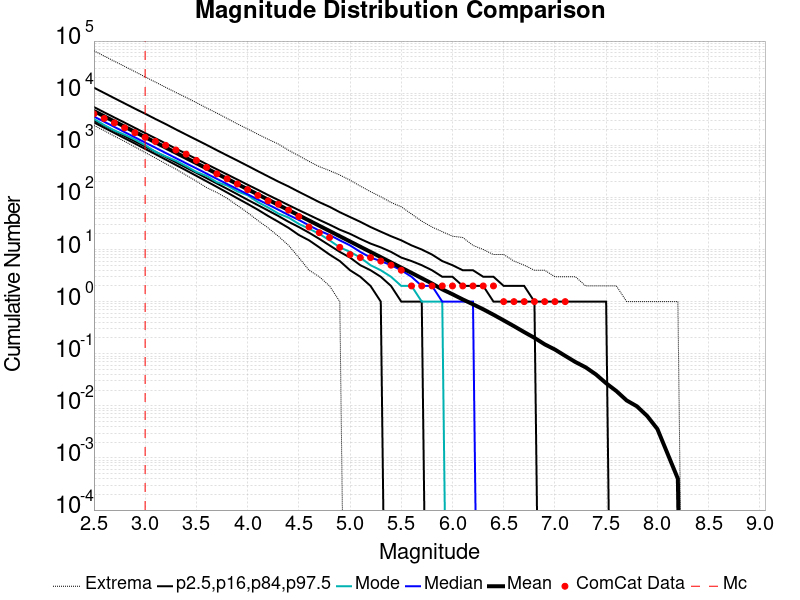

Data behind this chart, as committed beside it:
Magnitude, ComCat Data, Simulation Mean, Simulation Median, Simulation Mode, Simulation Minimum, Simulation Maximum, 2.5 %-ile, 16 %-ile, 84 %-ile, 97.5 %-ile
2.5, 4003, 4532, 3562, 3192, 2410, 65042, 2742, 2996, 5416, 12729
2.6, 3271, 3600, 2829, 2443, 1909, 51517, 2173, 2379, 4293, 10102
2.7, 2689, 2859, 2249, 1919, 1494, 40955, 1721, 1889, 3414, 8003
2.8, 2160, 2271, 1787, 1594, 1187, 32606, 1363, 1500, 2717, 6356
2.9, 1744, 1804, 1421, 1288, 929.0, 25894, 1080, 1192, 2158, 5049
3.0, 1420, 1433, 1129, 1005, 727.0, 20516, 852.0, 946.0, 1712, 4034
3.1, 1183, 1139, 898.0, 753.0, 570.0, 16331, 675.0, 750.0, 1365, 3196
3.2, 999.0, 904.3, 713.0, 613.0, 444.0, 12947, 532.0, 595.0, 1085, 2555
3.3, 812.0, 718.2, 567.0, 505.0, 349.0, 10312, 419.0, 471.0, 863.0, 2016
3.4, 676.0, 570.4, 451.0, 399.0, 266.0, 8276, 330.0, 373.0, 688.0, 1603
3.5, 513.0, 453, 360.0, 308.0, 205.0, 6575, 259.0, 296.0, 546.0, 1278
3.6, 376.0, 359.7, 286.0, 258.0, 154.0, 5198, 203.0, 234.0, 434.0, 1017
3.7, 283.0, 285.8, 227.0, 196.0, 124.0, 4149, 159.0, 185.0, 346.0, 804.0
3.8, 227.0, 227.1, 181.0, 169.0, 96.0, 3276, 124.0, 146.0, 276.0, 639.0
3.9, 181.0, 180.4, 144.0, 130.0, 70.0, 2571, 96.0, 115.0, 220.0, 509.0
4.0, 141.0, 143.3, 115.0, 110.0, 51.0, 2060, 75.0, 90.0, 175.0, 404.0
4.1, 109.0, 113.9, 91.0, 81.0, 36.0, 1630, 58.0, 71.0, 140.0, 319.0
4.2, 86.0, 90.38, 73.0, 64.0, 26.0, 1304, 44.0, 56.0, 111.0, 253.0
4.3, 74.0, 71.82, 58.0, 49.0, 18.0, 1058, 34.0, 44.0, 89.0, 201.0
4.4, 57.0, 57.03, 46.0, 41.0, 12.0, 803.0, 26.0, 34.0, 71.0, 162.0
4.5, 43.0, 45.27, 37.0, 31.0, 7.0, 629.0, 19.0, 27.0, 57.0, 128.0
4.6, 27.0, 36, 29.0, 25.0, 4.0, 490.0, 15.0, 21.0, 46.0, 102.0
4.7, 21.0, 28.57, 23.0, 20.0, 3.0, 389.0, 11.0, 16.0, 37.0, 81.0
4.8, 17.0, 22.66, 19.0, 15.0, 2.0, 327.0, 8.0, 12.0, 30.0, 66.0
4.9, 11.0, 17.98, 15.0, 11.0, 1.0, 269.0, 6.0, 9.0, 24.0, 52.0
5.0, 8.0, 14.27, 12.0, 9.0, 0.0, 214.0, 4.0, 7.0, 20.0, 42.0
5.1, 7.0, 11.31, 9.0, 7.0, 0.0, 165.0, 3.0, 5.0, 16.0, 34.0
5.2, 7.0, 8.98, 7.0, 5.0, 0.0, 129.0, 2.0, 4.0, 13.0, 27.0
5.3, 6.0, 7.133, 6.0, 4.0, 0.0, 103.0, 1.0, 3.0, 11.0, 22.0
5.4, 5.0, 5.657, 5.0, 3.0, 0.0, 80.0, 0.0, 2.0, 9.0, 18.0
5.5, 4.0, 4.485, 4.0, 2.0, 0.0, 66.0, 0.0, 1.0, 7.0, 15.0
5.6, 2.0, 3.561, 3.0, 2.0, 0.0, 48.0, 0.0, 1.0, 6.0, 12.0
5.7, 2.0, 2.814, 2.0, 1.0, 0.0, 35.0, 0.0, 1.0, 5.0, 10.0
5.8, 2.0, 2.225, 2.0, 1.0, 0.0, 27.0, 0.0, 0.0, 4.0, 8.0
5.9, 2.0, 1.719, 1.0, 1.0, 0.0, 22.0, 0.0, 0.0, 3.0, 6.0
6.0, 2.0, 1.385, 1.0, 0.0, 0.0, 18.0, 0.0, 0.0, 3.0, 5.0
6.1, 2.0, 1.102, 1.0, 0.0, 0.0, 17.0, 0.0, 0.0, 2.0, 4.0
6.2, 2.0, 0.8887, 1.0, 0.0, 0.0, 12.0, 0.0, 0.0, 2.0, 4.0
6.3, 2.0, 0.7126, 0.0, 0.0, 0.0, 10.0, 0.0, 0.0, 2.0, 3.0
6.4, 2.0, 0.5602, 0.0, 0.0, 0.0, 8.0, 0.0, 0.0, 1.0, 3.0
6.5, 1.0, 0.4361, 0.0, 0.0, 0.0, 8.0, 0.0, 0.0, 1.0, 2.0
6.6, 1.0, 0.3382, 0.0, 0.0, 0.0, 6.0, 0.0, 0.0, 1.0, 2.0
6.7, 1.0, 0.2601, 0.0, 0.0, 0.0, 5.0, 0.0, 0.0, 1.0, 2.0
6.8, 1.0, 0.2019, 0.0, 0.0, 0.0, 4.0, 0.0, 0.0, 1.0, 1.0
6.9, 1.0, 0.1515, 0.0, 0.0, 0.0, 4.0, 0.0, 0.0, 0.0, 1.0
7.0, 1.0, 0.1203, 0.0, 0.0, 0.0, 3.0, 0.0, 0.0, 0.0, 1.0
7.1, 1.0, 0.0911, 0.0, 0.0, 0.0, 3.0, 0.0, 0.0, 0.0, 1.0
7.2, 0.0, 0.0693, 0.0, 0.0, 0.0, 3.0, 0.0, 0.0, 0.0, 1.0
7.3, 0.0, 0.0548, 0.0, 0.0, 0.0, 2.0, 0.0, 0.0, 0.0, 1.0
7.4, 0.0, 0.0401, 0.0, 0.0, 0.0, 2.0, 0.0, 0.0, 0.0, 1.0
7.5, 0.0, 0.0271, 0.0, 0.0, 0.0, 2.0, 0.0, 0.0, 0.0, 1.0
7.6, 0.0, 0.0192, 0.0, 0.0, 0.0, 2.0, 0.0, 0.0, 0.0, 0.0
7.7, 0.0, 0.0127, 0.0, 0.0, 0.0, 1.0, 0.0, 0.0, 0.0, 0.0
7.8, 0.0, 0.0098, 0.0, 0.0, 0.0, 1.0, 0.0, 0.0, 0.0, 0.0
7.9, 0.0, 0.0064, 0.0, 0.0, 0.0, 1.0, 0.0, 0.0, 0.0, 0.0
8.0, 0.0, 0.0036, 0.0, 0.0, 0.0, 1.0, 0.0, 0.0, 0.0, 0.0
8.1, 0.0, 0.0012, 0.0, 0.0, 0.0, 1.0, 0.0, 0.0, 0.0, 0.0
8.2, 0.0, 4.0E-4, 0.0, 0.0, 0.0, 1.0, 0.0, 0.0, 0.0, 0.0
8.3, 0.0, 0.0, 0.0, 0.0, 0.0, 0.0, 0.0, 0.0, 0.0, 0.0
8.4, 0.0, 0.0, 0.0, 0.0, 0.0, 0.0, 0.0, 0.0, 0.0, 0.0
... 6 more rows
